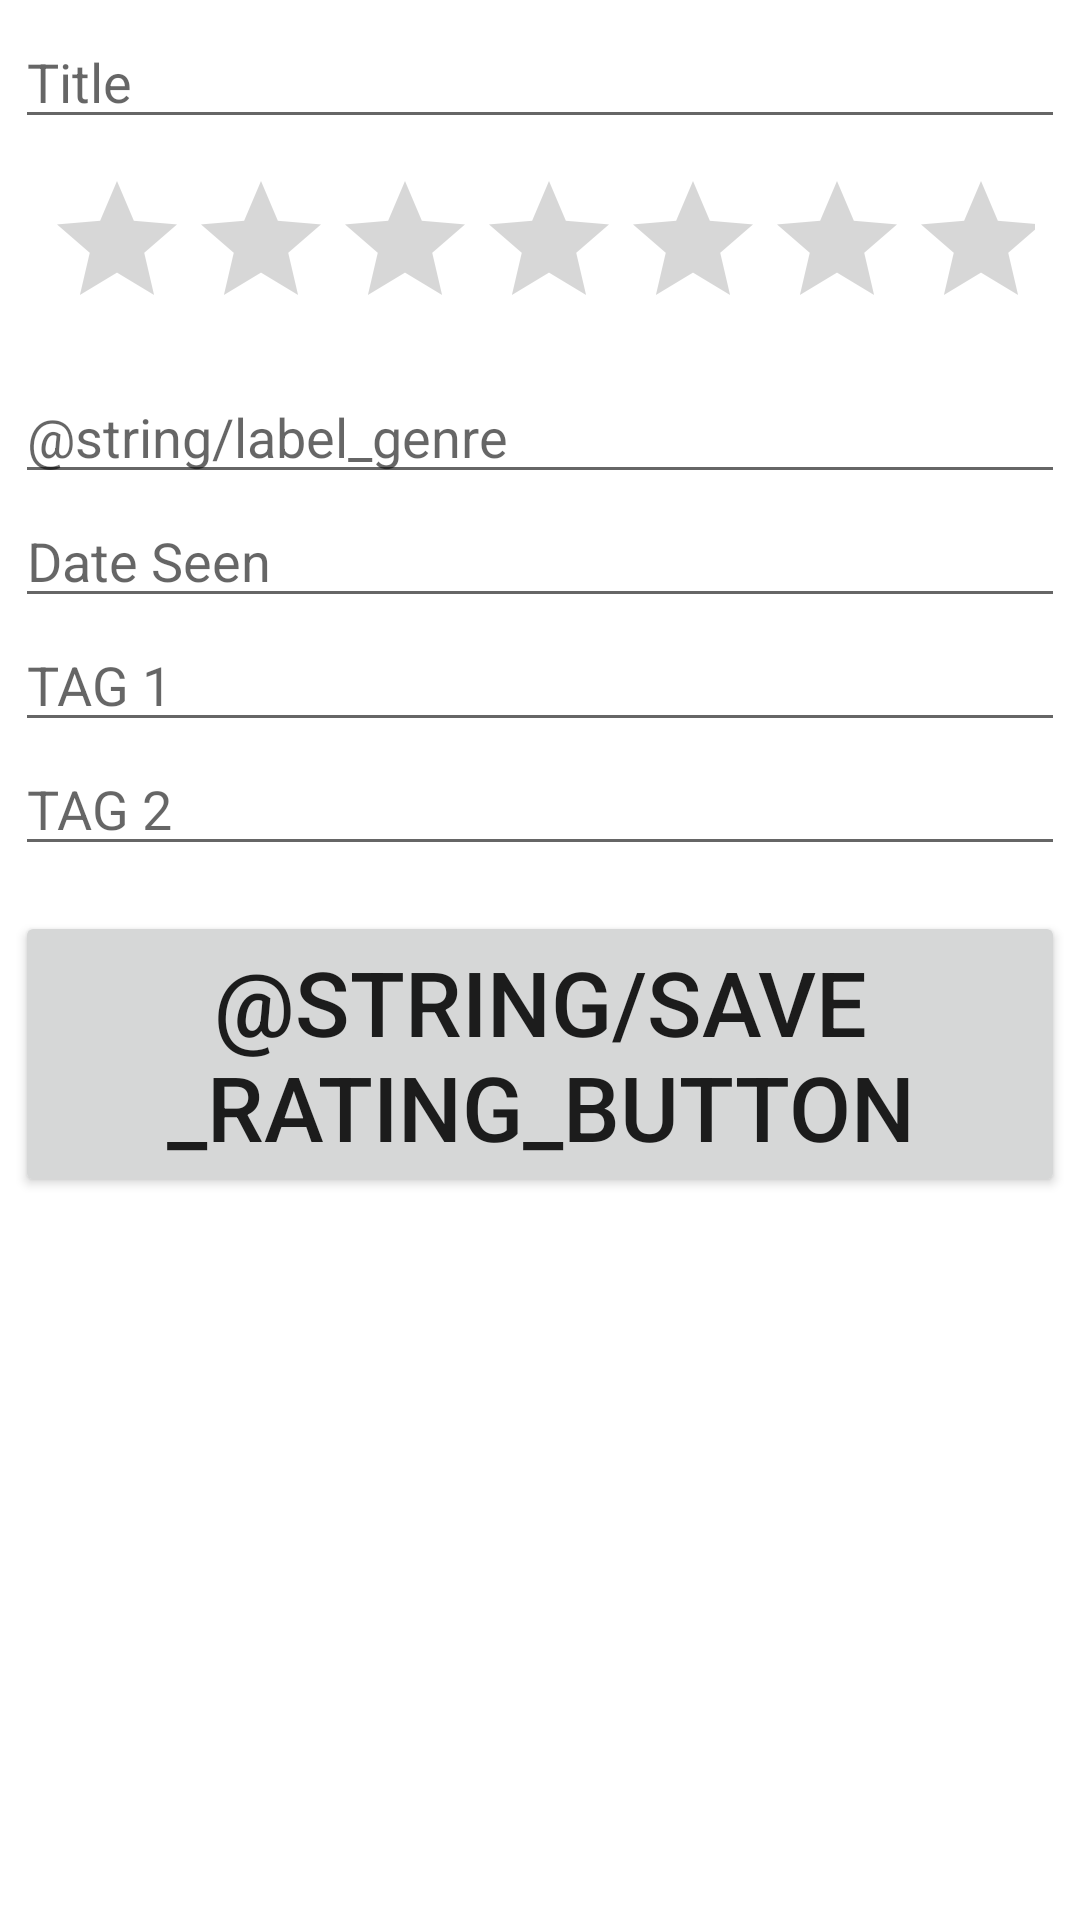

Write the Android layout XML for this screen, with the resource values it uses.
<!-- AndroidManifest.xml: fallback theme Theme.MaterialComponents.DayNight.NoActionBar -->
<!-- res/layout/add_rating.xml -->
<?xml version="1.0" encoding="utf-8"?>
<ScrollView xmlns:android="http://schemas.android.com/apk/res/android"
    android:layout_width="match_parent"
    android:layout_height="wrap_content"
    android:layout_weight="1" >

    <LinearLayout
        android:id="@+id/linearLayout"
        android:layout_width="match_parent"
        android:layout_height="match_parent"
        android:orientation="vertical"
        android:padding="5dp" >

        <EditText
            android:id="@+id/titleEditText"
            android:layout_width="match_parent"
            android:layout_height="wrap_content"
            android:hint="@string/title"
            android:imeOptions="actionNext"
            android:inputType="textCapWords" >
        </EditText>

        <RatingBar
            android:id="@+id/editRating"
            android:layout_width="match_parent"
            android:layout_height="wrap_content"
            android:numStars="5" android:layout_margin="10dp"/>

        <EditText
            android:id="@+id/genreEditText"
            android:layout_width="match_parent"
            android:layout_height="wrap_content"
            android:hint="@string/label_genre"
            android:imeOptions="actionNext"
            android:inputType="textCapWords|textAutoComplete" >
        </EditText>

        <EditText
            android:id="@+id/dateSeenEditText"
            android:layout_width="match_parent"
            android:layout_height="wrap_content"
            android:hint="@string/label_date_seen"
            android:imeOptions="actionNext"
            android:inputType="date" >
        </EditText>

        <EditText
            android:id="@+id/tag1EditText"
            android:layout_width="match_parent"
            android:layout_height="wrap_content"
            android:hint="@string/label_tag1"
            android:imeOptions="actionNext"
            android:inputType="text" >
        </EditText>

        <EditText
            android:id="@+id/tag2EditText"
            android:layout_width="match_parent"
            android:layout_height="wrap_content"
            android:hint="@string/label_tag2"
            android:imeOptions="actionDone"
            android:inputType="text" >
        </EditText>

        <Button
            android:id="@+id/saveRatingButton"
            android:layout_width="wrap_content"
            android:layout_height="wrap_content"
            android:layout_gravity="center_horizontal"
            android:layout_marginTop="15dp"
            android:text="@string/save_rating_button"
            android:textSize="30sp" >
        </Button>
    </LinearLayout>

</ScrollView>
<!-- resources referenced by this layout -->
<resources>
  <string name="label_date_seen">Date Seen</string>
  <string name="label_tag1">TAG 1</string>
  <string name="label_tag2">TAG 2</string>
  <string name="title">Title</string>
</resources>
